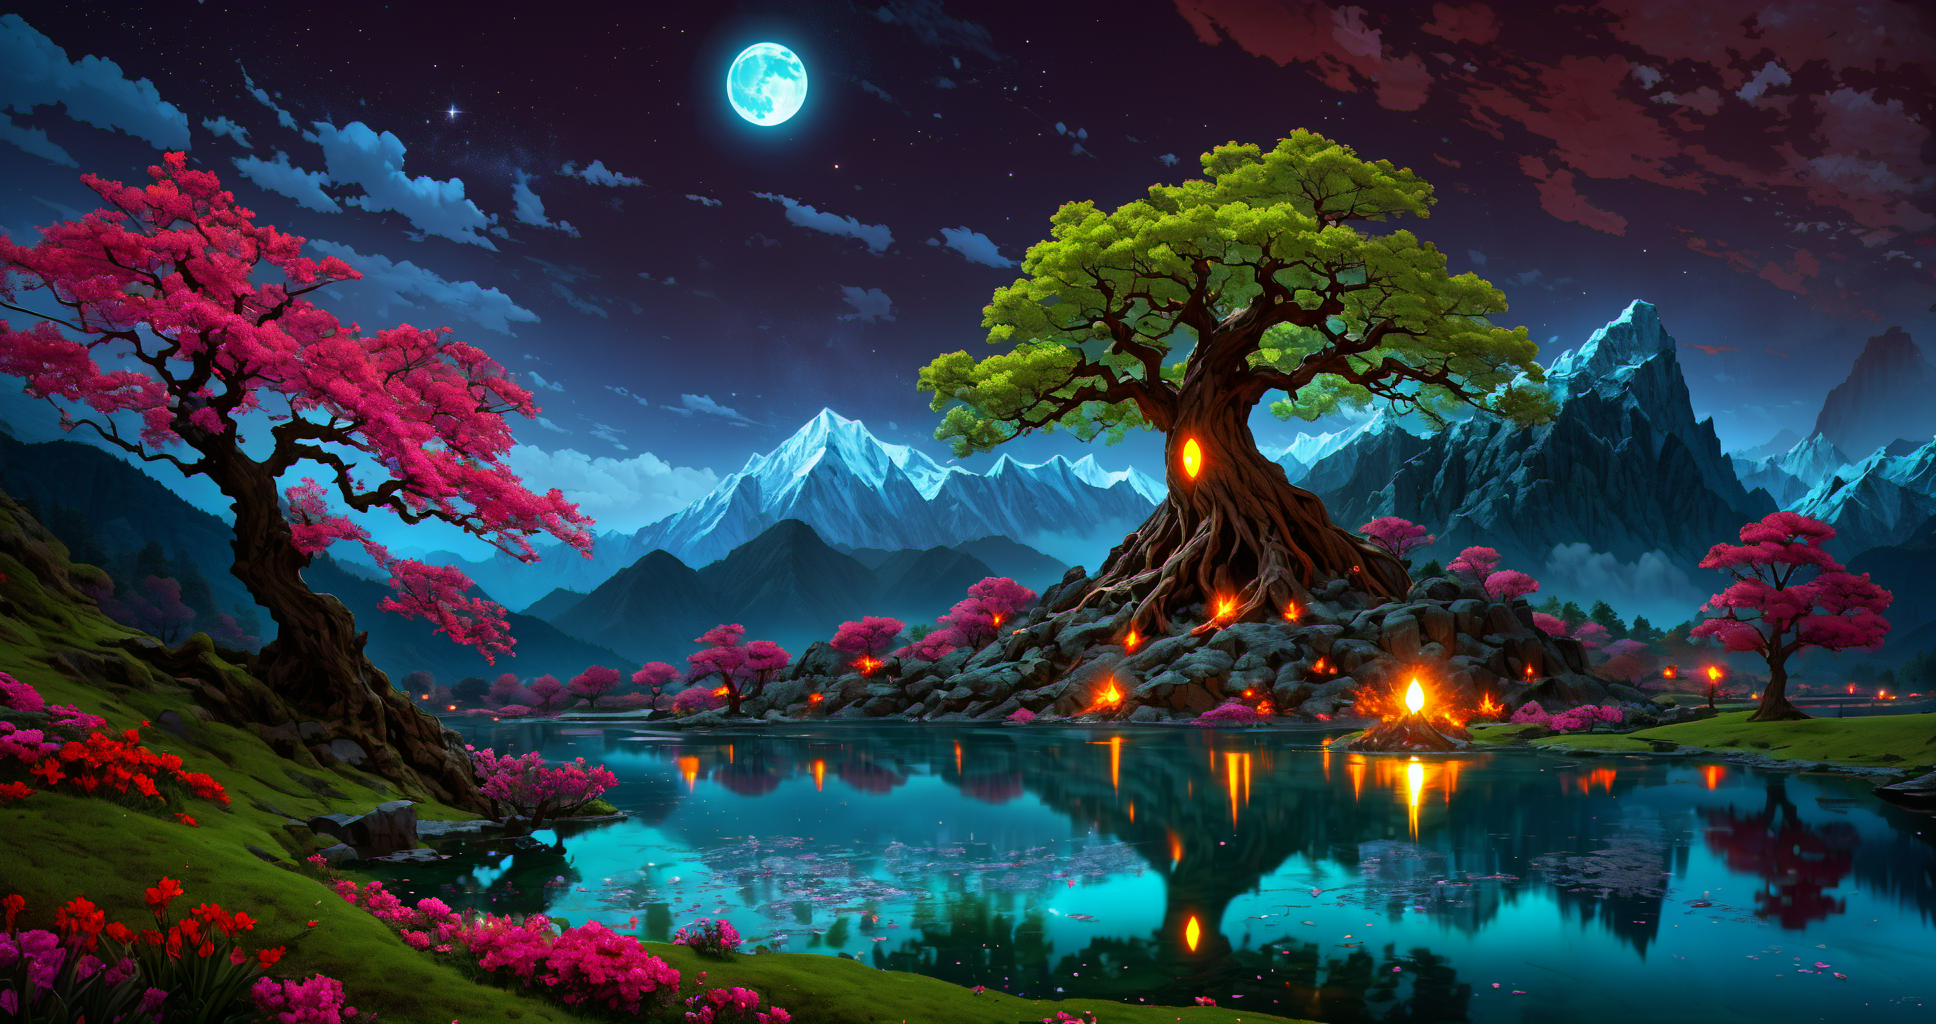
Generation parameters embedded in this image by AUTOMATIC1111 Stable Diffusion web UI or a fork of it (Forge, ...) (PNG 'parameters' text chunk):
45 megapixel, he ethereal beauty of a mystical landscape under the red moonlight. The scene should be illuminated by a large, radiant moon, casting its glow upon a twisted, yet majestic tree with blossoms that seem to sparkle in the night. The tree’s roots should be deeply embedded into rocky terrain, symbolizing its ancient existence. In the background, towering mountains loom, their peaks veiled in mist. A serene lake at the foot of the mountains reflects the moon’s luminescence. Incorporate elements that evoke a sense of magic and mystery. <lora:flat_color:1>
Steps: 33, Sampler: DPM++ 2M Karras, CFG scale: 7, Seed: 412829907, Size: 968x512, Model hash: ee1fdc86f7, Model: ghostxl_v10BakedVAE, Denoising strength: 0.7, Hires upscale: 2, Hires upscaler: Latent, Lora hashes: "flat_color: e91f4a528578", Version: 1.7.0